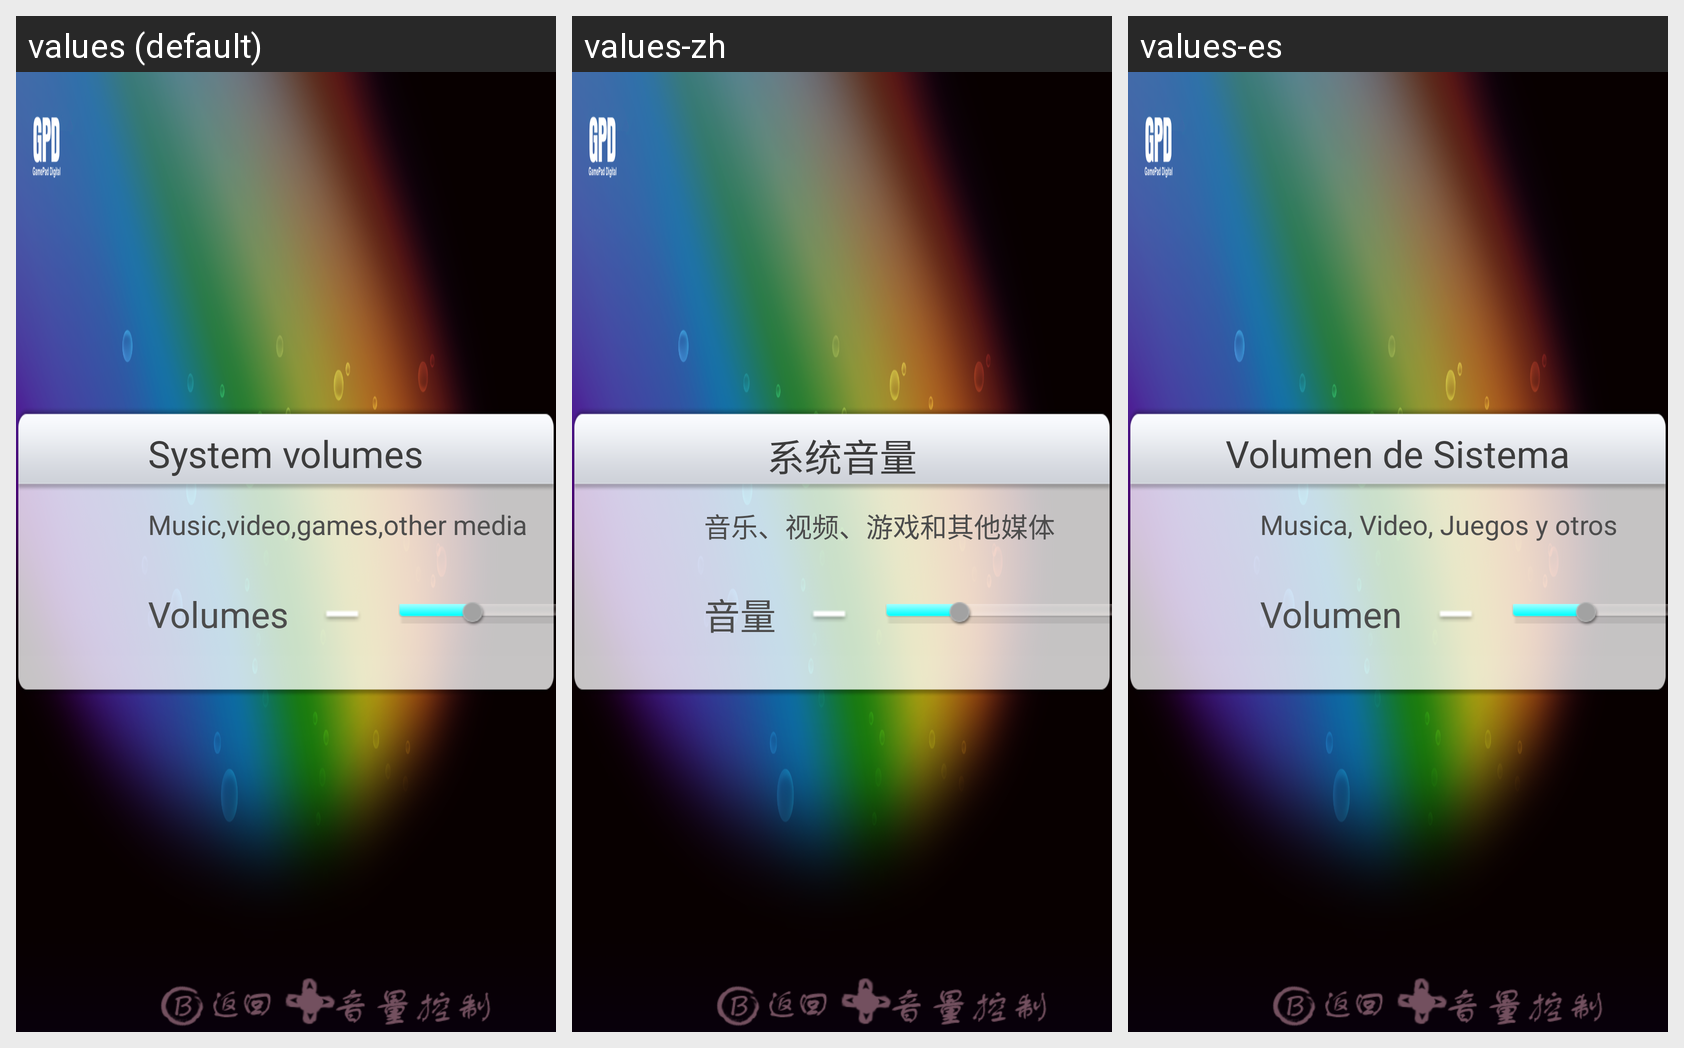

Locale-by-locale string values for the Android screen shown in this grid:
Android screen res/layout/activity_voice.xml rendered under 3 locales, left to right: values (default), values-zh, values-es. Device: Nexus 5 (rendered at 1080×1920; each locale shown at half size, 540×960, under a caption strip naming it); theme AppTheme.
Strings drawn on this screen, with the default value and each locale's value (text and hints the layout hard-codes, and strings that could not be matched under every locale, appear in the picture but are not listed):

setting_voice_title
  values: System volumes
  values-zh: 系统音量
  values-es: Volumen de Sistema

setting_voice_tip
  values: Music,video,games,other media
  values-zh: 音乐、视频、游戏和其他媒体
  values-es: Musica, Video, Juegos y otros

setting_voice_lable
  values: Volumes
  values-zh: 音量
  values-es: Volumen
